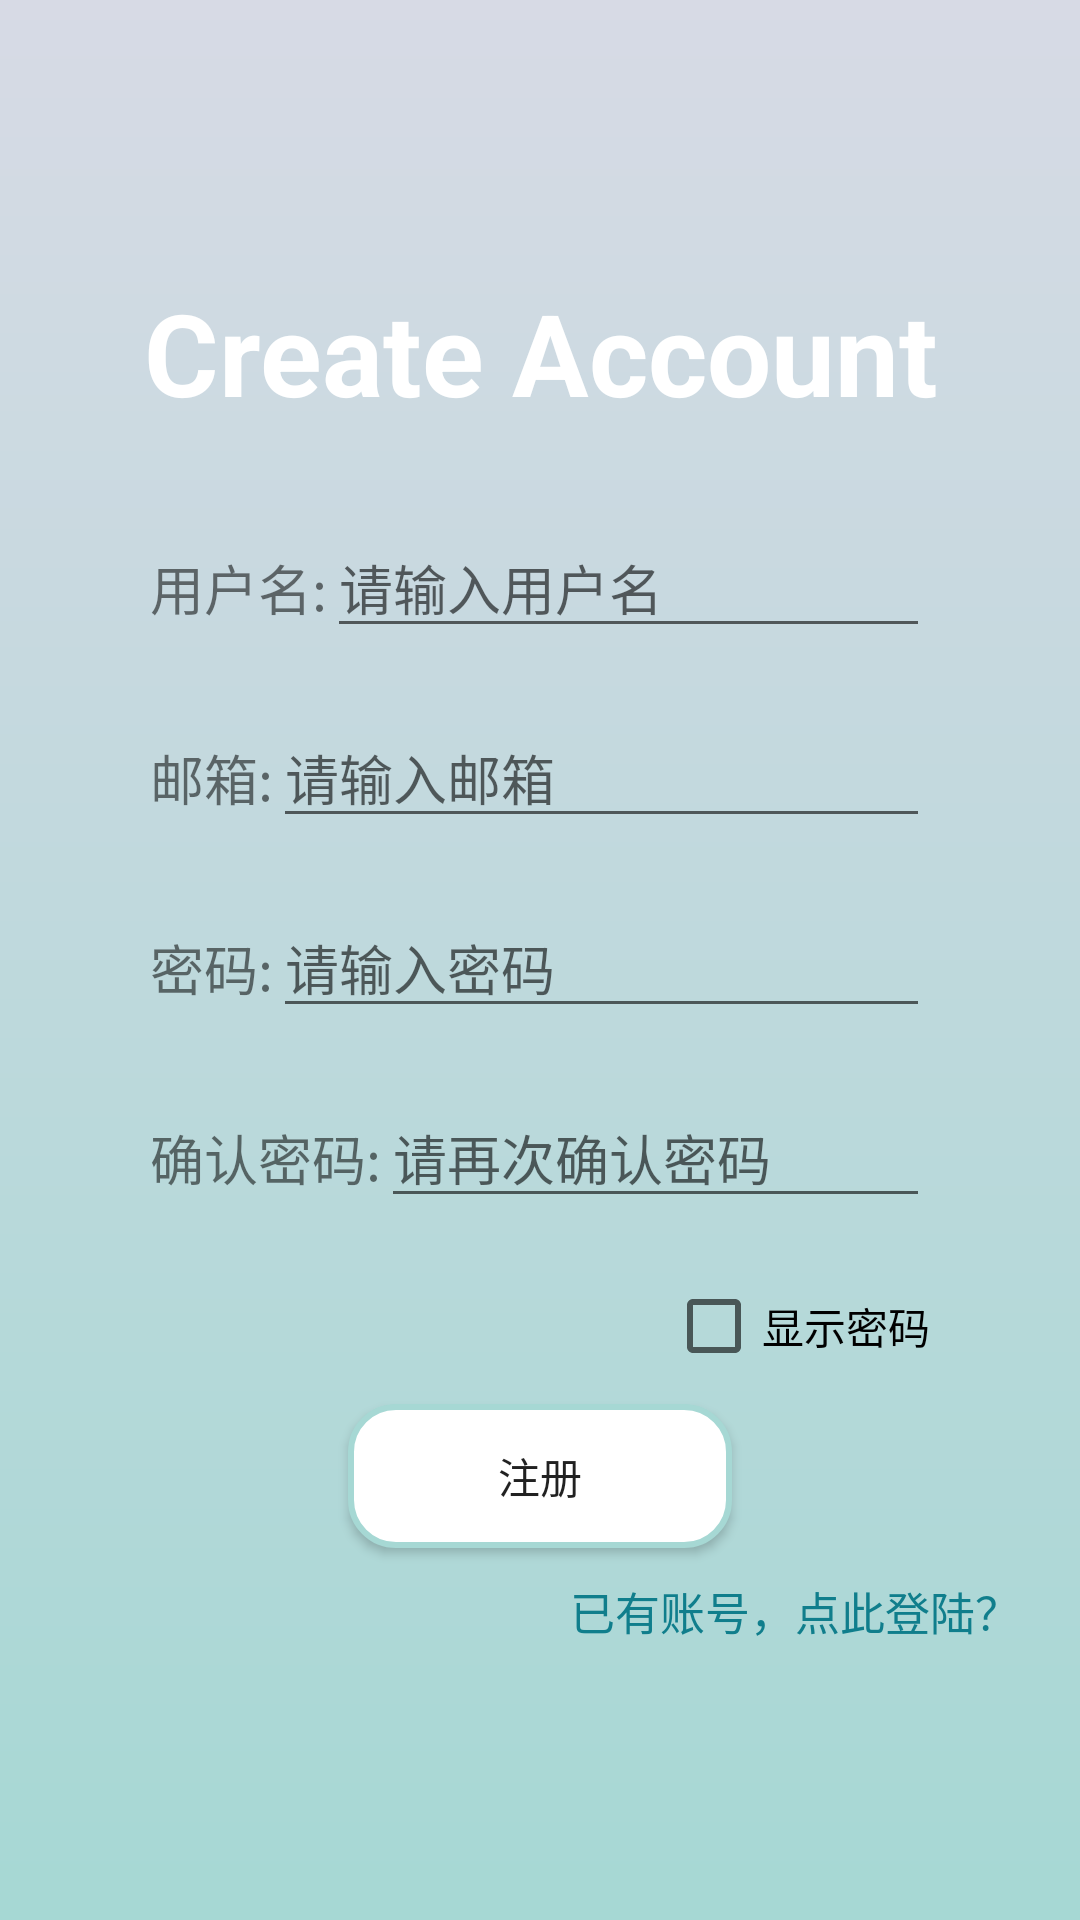

This screen was rendered from an Android layout file. Write that file and the resources it references.
<!-- AndroidManifest.xml: activity theme Theme.MyWardrobe -->
<!-- res/layout/activity_register.xml -->
<?xml version="1.0" encoding="utf-8"?>
<LinearLayout xmlns:android="http://schemas.android.com/apk/res/android"
    xmlns:tools="http://schemas.android.com/tools"
    android:layout_width="match_parent"
    android:layout_height="match_parent"
    android:gravity="center"
    android:background="@drawable/login_bg"
    tools:context=".activity.RegisterActivity"
    android:orientation="vertical">

    
    <TextView
        android:layout_width="match_parent"
        android:layout_height="wrap_content"
        android:layout_marginBottom="30dp"
        android:gravity="center"
        android:textSize="38sp"
        android:text="Create Account"
        android:textStyle="bold"
        android:textColor="@color/white"
        />

    <LinearLayout
        android:layout_width="match_parent"
        android:layout_height="wrap_content"
        android:layout_marginLeft="50dp"
        android:layout_marginRight="50dp"
        android:layout_marginBottom="20dp"
        android:orientation="horizontal">
        <TextView
            android:layout_width="wrap_content"
            android:layout_height="wrap_content"
            android:layout_marginTop="10dp"
            android:text="用户名:"
            android:textSize="18dp">
        </TextView>

        <LinearLayout
            android:layout_width="fill_parent"
            android:layout_height="wrap_content"
            android:gravity="right" >
            <EditText
                android:id="@+id/etUsername"
                android:layout_width="match_parent"
                android:layout_height="wrap_content"
                android:hint="请输入用户名"
                android:textColor="@color/white"
                />
        </LinearLayout>
    </LinearLayout>

    <LinearLayout
        android:layout_width="match_parent"
        android:layout_height="wrap_content"
        android:layout_marginLeft="50dp"
        android:layout_marginRight="50dp"
        android:layout_marginBottom="20dp"
        android:orientation="horizontal">
        <TextView
            android:layout_width="wrap_content"
            android:layout_height="wrap_content"
            android:layout_marginTop="10dp"
            android:text="邮箱:"
            android:textSize="18dp">
        </TextView>

        <LinearLayout
            android:layout_width="fill_parent"
            android:layout_height="wrap_content"
            android:gravity="right" >
            <EditText
                android:id="@+id/etEmail"
                android:layout_width="match_parent"
                android:layout_height="wrap_content"
                android:hint="请输入邮箱"
                android:textColor="@color/white"
                android:inputType="textEmailAddress"
                />
        </LinearLayout>
    </LinearLayout>

    <LinearLayout
        android:layout_width="match_parent"
        android:layout_height="wrap_content"
        android:layout_marginLeft="50dp"
        android:layout_marginRight="50dp"
        android:layout_marginBottom="20dp"
        android:orientation="horizontal">
        <TextView
            android:layout_width="wrap_content"
            android:layout_height="wrap_content"
            android:layout_marginTop="10dp"
            android:text="密码:"
            android:textSize="18dp">
        </TextView>

        <LinearLayout
            android:layout_width="fill_parent"
            android:layout_height="wrap_content"
            android:gravity="right" >
            <EditText
                android:id="@+id/etPassword"
                android:layout_width="match_parent"
                android:layout_height="wrap_content"
                android:hint="请输入密码"
                android:textColor="@color/white"
                />
        </LinearLayout>
    </LinearLayout>

    <LinearLayout
        android:layout_width="match_parent"
        android:layout_height="wrap_content"
        android:layout_marginLeft="50dp"
        android:layout_marginRight="50dp"
        android:layout_marginBottom="20dp"
        android:orientation="horizontal">
        <TextView
            android:layout_width="wrap_content"
            android:layout_height="wrap_content"
            android:layout_marginTop="10dp"
            android:text="确认密码:"
            android:textSize="18dp">
        </TextView>

        <LinearLayout
            android:layout_width="fill_parent"
            android:layout_height="wrap_content"
            android:gravity="right" >
            <EditText
                android:id="@+id/etRepeatPassword"
                android:layout_width="match_parent"
                android:layout_height="wrap_content"
                android:hint="请再次确认密码"
                android:textColor="@color/white"
                />
        </LinearLayout>
    </LinearLayout>

    <CheckBox
        android:id="@+id/cbEye"
        android:layout_width="wrap_content"
        android:layout_height="wrap_content"
        android:textColor="#000"
        android:text="显示密码"
        android:layout_marginRight="50dp"
        android:layout_gravity="right"
        >
    </CheckBox>

    
    <Button
        android:id="@+id/btnRegister"
        android:layout_width="128dp"
        android:layout_height="wrap_content"
        android:layout_marginTop="10dp"
        android:text="注册"
        android:background="@drawable/bg_btn"
        >
    </Button>

    
    <TextView
        android:layout_width="wrap_content"
        android:layout_height="wrap_content"
        android:layout_gravity="right"
        android:layout_marginTop="10dp"
        android:layout_marginRight="20dp"
        android:onClick="toLogin"
        android:textSize="15sp"
        android:text="已有账号，点此登陆？"
        android:textColor="#107E8C">
    </TextView>

</LinearLayout>
<!-- resources referenced by this layout -->
<resources>
  <!-- drawable bg_btn (drawable) -->
  <?xml version="1.0" encoding="utf-8"?>
  <shape xmlns:android="http://schemas.android.com/apk/res/android">
  <stroke android:width="2dp" android:color="#a6d8d4"></stroke>
      <corners android:radius="15dp"></corners>
      <gradient android:startColor="@color/white" android:endColor="@color/white"></gradient>
  </shape>
  <!-- drawable login_bg (drawable) -->
  <?xml version="1.0" encoding="utf-8"?>
  <shape xmlns:android="http://schemas.android.com/apk/res/android">
      <gradient
          android:endColor="#d7dae5"
          android:startColor="#a6d8d4"
          android:angle="90"
          />
  
  </shape>
  <style name="Theme.MyWardrobe" parent="Theme.AppCompat.DayNight.NoActionBar">
          
          <item name="colorPrimary">@color/purple_500</item>
          <item name="colorPrimaryVariant">@color/purple_700</item>
          <item name="colorOnPrimary">@color/white</item>
          
          <item name="colorSecondary">@color/teal_200</item>
          <item name="colorSecondaryVariant">@color/teal_700</item>
          <item name="colorOnSecondary">@color/black</item>
          
          <item name="colorAccent">#669d99</item>
          <item name="android:statusBarColor" tools:targetApi="l">?attr/colorPrimaryVariant</item>
          
          <item name="android:windowNoTitle">true</item>
  
  
      </style>
  <!-- not gathered from this repository: default colours our renderer supplied (Android Studio template values) -->
  <color name="purple_500">#FF6200EE</color>
  <color name="purple_700">#FF3700B3</color>
  <color name="teal_200">#FF03DAC5</color>
  <color name="teal_700">#FF018786</color>
  <color name="black">#FF000000</color>
  <color name="white">#FFFFFFFF</color>
</resources>
